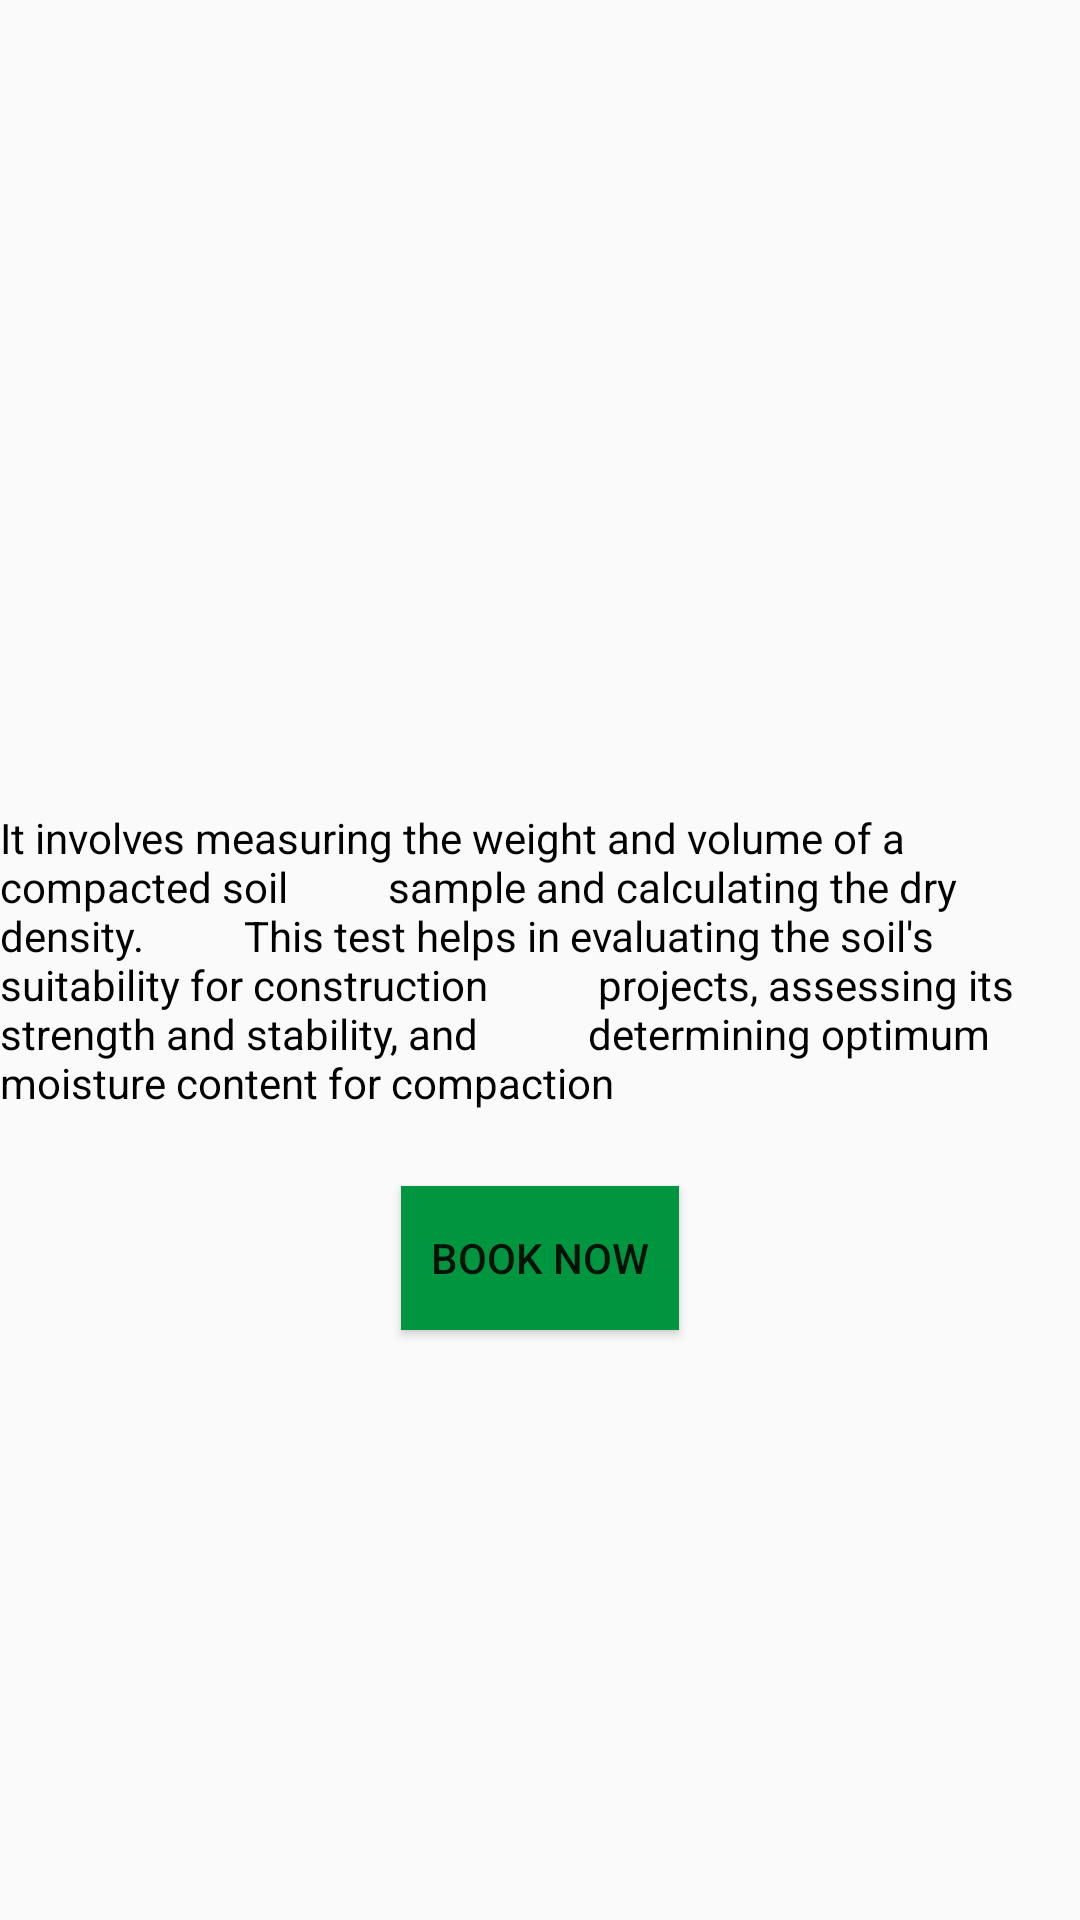

Reconstruct the res/layout file that produces this screen, plus the resources it refers to.
<!-- AndroidManifest.xml: application theme Theme.Rmc -->
<!-- res/layout/fragment_water.xml -->
<?xml version="1.0" encoding="utf-8"?>
<RelativeLayout xmlns:android="http://schemas.android.com/apk/res/android"
    xmlns:tools="http://schemas.android.com/tools"
    android:layout_width="match_parent"
    android:layout_height="match_parent"
    tools:context=".WaterFragment">

    <ImageView
        android:id="@+id/trainingdata"
        android:layout_above="@+id/Bookseat"
        android:layout_width="wrap_content"
        android:layout_height="wrap_content"
        android:src="@drawable/watertesting"/>


    <TextView
        android:id="@+id/Bookseat"
        android:layout_width="wrap_content"
        android:layout_height="wrap_content"
        android:text="It involves measuring the weight and volume of a compacted soil
         sample and calculating the dry density.
         This test helps in evaluating the soil's suitability for construction
          projects, assessing its strength and stability, and
          determining optimum moisture content for compaction"
        android:layout_centerInParent="true"
        android:textColor="@color/black"

        />

    <Button
        android:background="#00953F"
        android:text="Book Now"
        android:id="@+id/booknow"
        android:layout_below="@+id/Bookseat"
        android:layout_centerHorizontal="true"
        android:layout_marginTop="25dp"
        android:padding="10dp"
        android:layout_width="wrap_content"
        android:layout_height="wrap_content"/>

</RelativeLayout>
<!-- resources referenced by this layout -->
<resources>
  <style name="Theme.Rmc" parent="Theme.AppCompat.Light.NoActionBar">
          
          <item name="colorPrimary">@color/purple_500</item>
          <item name="colorPrimaryVariant">@color/purple_700</item>
          <item name="colorOnPrimary">@color/white</item>
          
          <item name="colorSecondary">@color/teal_200</item>
          <item name="colorSecondaryVariant">@color/teal_700</item>
          <item name="colorOnSecondary">@color/black</item>
          
          <item name="android:statusBarColor" tools:targetApi="l">?attr/colorPrimaryVariant</item>
          
      </style>
  <!-- not gathered from this repository: default colours our renderer supplied (Android Studio template values) -->
  <color name="purple_500">#FF6200EE</color>
  <color name="purple_700">#FF3700B3</color>
  <color name="teal_200">#FF03DAC5</color>
  <color name="teal_700">#FF018786</color>
  <color name="black">#FF000000</color>
  <color name="white">#FFFFFFFF</color>
</resources>
